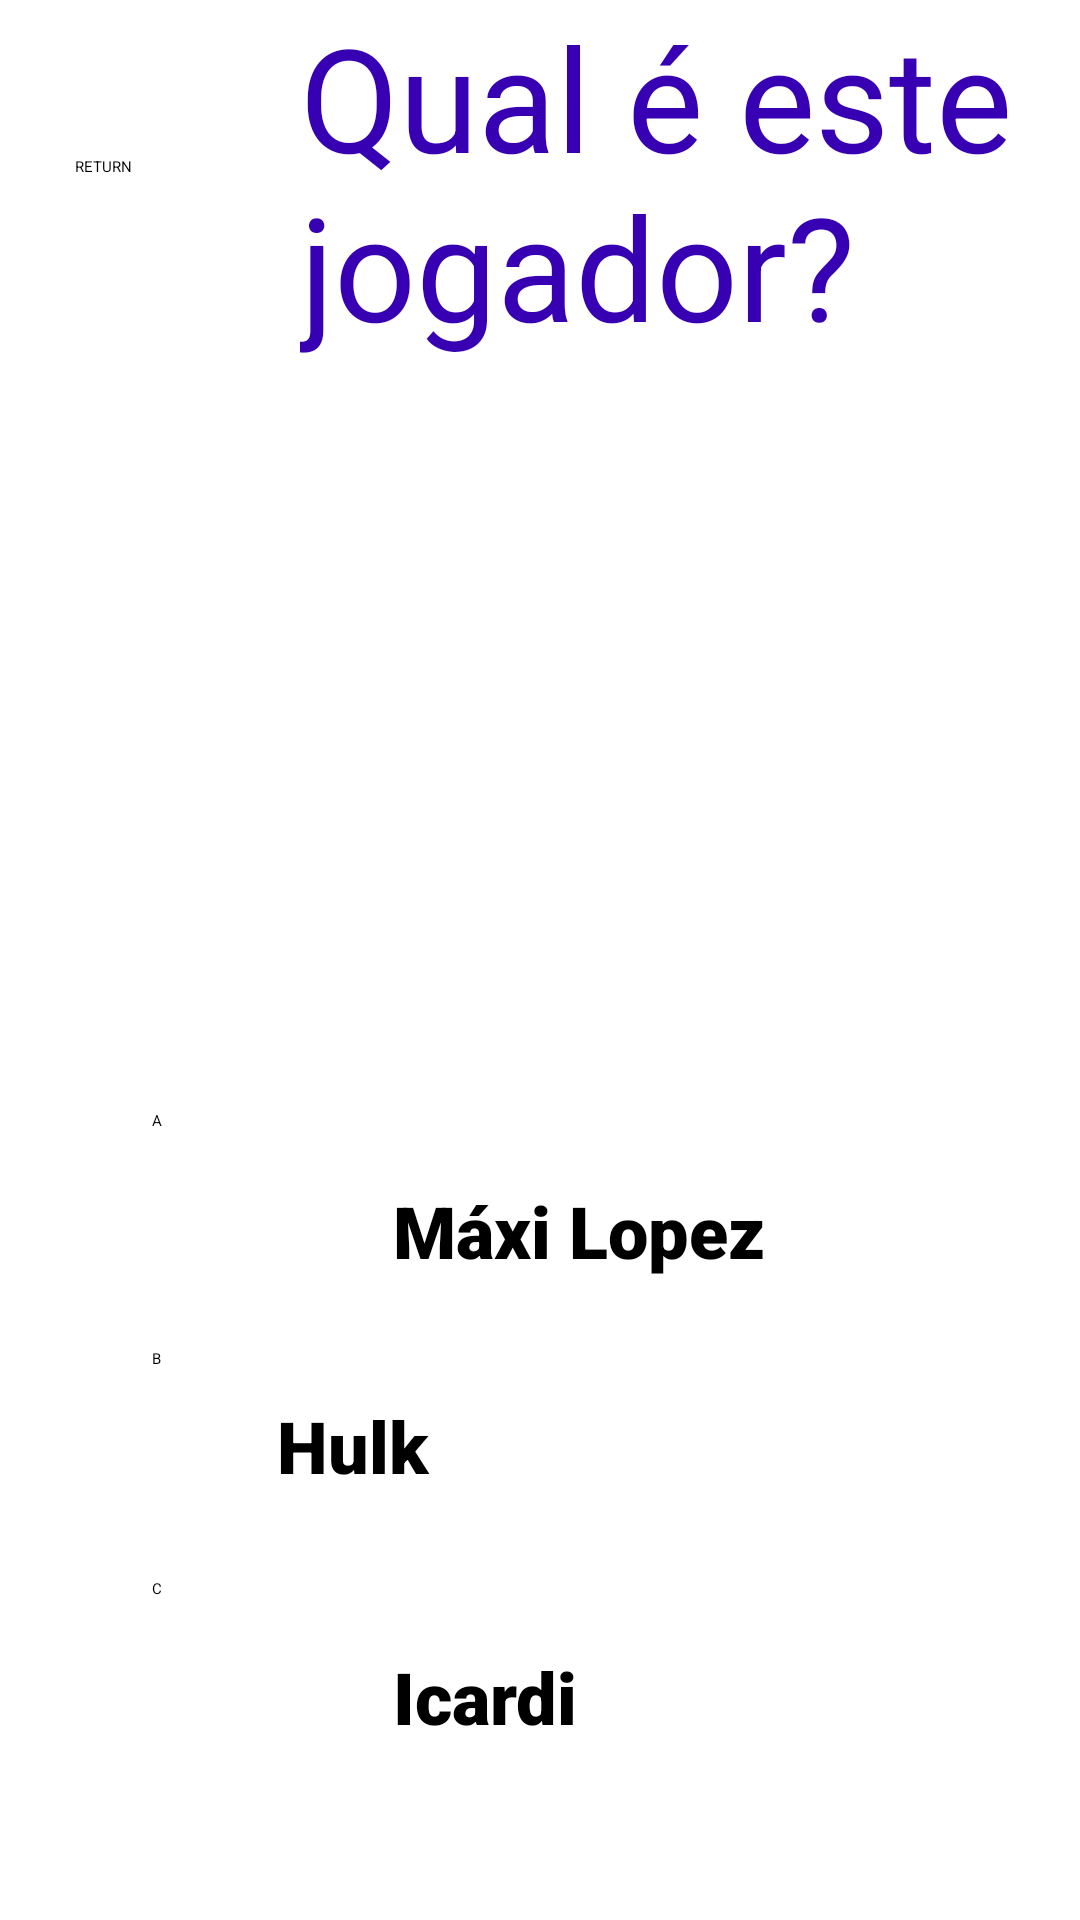

Produce the Android XML layout that renders to this screen, including the resource entries it uses.
<!-- AndroidManifest.xml: application theme Theme.ShadowPlayer -->
<!-- res/layout/activity_main6.xml -->
<?xml version="1.0" encoding="utf-8"?>
<androidx.constraintlayout.widget.ConstraintLayout xmlns:android="http://schemas.android.com/apk/res/android"
    xmlns:app="http://schemas.android.com/apk/res-auto"
    xmlns:tools="http://schemas.android.com/tools"
    android:layout_width="match_parent"
    android:layout_height="match_parent"
    tools:context=".MainActivity3">

    <TextView
        android:id="@+id/txtPergunta1"
        android:layout_width="260dp"
        android:layout_height="134dp"
        android:text="Qual é este jogador?"
        android:textAppearance="@style/TextAppearance.AppCompat.Body1"
        android:textColor="@color/design_default_color_primary_dark"
        android:textSize="48sp"
        app:layout_constraintEnd_toEndOf="parent"
        app:layout_constraintHorizontal_bias="1.0"
        app:layout_constraintStart_toStartOf="parent"
        app:layout_constraintTop_toTopOf="parent" />

    <Button
        android:id="@+id/btnLevel10"
        android:layout_width="wrap_content"
        android:layout_height="74dp"
        android:layout_marginBottom="76dp"
        android:onClick="legal"
        android:text="@string/Level1A"
        app:layout_constraintBottom_toBottomOf="parent"
        app:layout_constraintEnd_toEndOf="parent"
        app:layout_constraintHorizontal_bias="0.142"
        app:layout_constraintStart_toStartOf="parent"
        app:layout_constraintTop_toTopOf="parent"
        app:layout_constraintVertical_bias="0.755" />

    <Button
        android:id="@+id/btnLevel"
        android:layout_width="wrap_content"
        android:layout_height="74dp"
        android:layout_marginBottom="40dp"
        android:onClick="next"
        android:text="@string/Level1C"
        app:layout_constraintBottom_toBottomOf="parent"
        app:layout_constraintEnd_toEndOf="parent"
        app:layout_constraintHorizontal_bias="0.142"
        app:layout_constraintStart_toStartOf="parent" />

    <Button
        android:id="@+id/btnLevel11"
        android:layout_width="wrap_content"
        android:layout_height="74dp"
        android:onClick="legal"
        android:text="@string/Level1B"
        app:layout_constraintBottom_toBottomOf="parent"
        app:layout_constraintEnd_toEndOf="parent"
        app:layout_constraintHorizontal_bias="0.142"
        app:layout_constraintStart_toStartOf="parent"
        app:layout_constraintTop_toTopOf="parent"
        app:layout_constraintVertical_bias="0.794" />

    <Button
        android:id="@+id/btnReturn2"
        android:layout_width="111dp"
        android:layout_height="61dp"
        android:layout_marginTop="52dp"
        android:onClick="back"
        android:text="@string/btnReturn"
        app:layout_constraintBottom_toTopOf="@+id/btnLevel"
        app:layout_constraintEnd_toEndOf="parent"
        app:layout_constraintHorizontal_bias="0.1"
        app:layout_constraintStart_toStartOf="parent"
        app:layout_constraintTop_toTopOf="parent"
        app:layout_constraintVertical_bias="0.0" />

    <TextView
        android:id="@+id/txtAlternativaF1A"
        android:layout_width="162dp"
        android:layout_height="57dp"
        android:fontFamily="sans-serif-black"
        android:text="Máxi Lopez"
        android:textSize="24sp"
        android:visibility="visible"
        app:layout_constraintBottom_toBottomOf="parent"
        app:layout_constraintEnd_toEndOf="parent"
        app:layout_constraintHorizontal_bias="0.662"
        app:layout_constraintStart_toStartOf="parent"
        app:layout_constraintTop_toTopOf="parent"
        app:layout_constraintVertical_bias="0.676"
        tools:text="Máxi Lopez"
        tools:visibility="visible" />

    <TextView
        android:id="@+id/txtAlternativaF1B"
        android:layout_width="162dp"
        android:layout_height="57dp"
        android:fontFamily="sans-serif-black"
        android:text="Hulk"
        android:textSize="24sp"
        android:visibility="visible"
        app:layout_constraintBottom_toBottomOf="parent"
        app:layout_constraintEnd_toEndOf="parent"
        app:layout_constraintHorizontal_bias="0.269"
        app:layout_constraintStart_toEndOf="@+id/btnLevel11"
        app:layout_constraintTop_toTopOf="parent"
        app:layout_constraintVertical_bias="0.799"
        tools:text="Hulk"
        tools:visibility="visible" />

    <TextView
        android:id="@+id/txtAlternativaF1C"
        android:layout_width="162dp"
        android:layout_height="57dp"
        android:fontFamily="sans-serif-black"
        android:text="Icardi"
        android:textSize="24sp"
        android:visibility="visible"
        app:layout_constraintBottom_toBottomOf="parent"
        app:layout_constraintEnd_toEndOf="parent"
        app:layout_constraintHorizontal_bias="0.662"
        app:layout_constraintStart_toStartOf="parent"
        app:layout_constraintTop_toTopOf="parent"
        app:layout_constraintVertical_bias="0.942"
        tools:text="Icardi"
        tools:visibility="visible" />

    <ImageView
        android:id="@+id/imageView5"
        android:layout_width="245dp"
        android:layout_height="226dp"
        app:layout_constraintBottom_toBottomOf="parent"
        app:layout_constraintEnd_toEndOf="parent"
        app:layout_constraintHorizontal_bias="0.493"
        app:layout_constraintStart_toStartOf="parent"
        app:layout_constraintTop_toBottomOf="@+id/txtPergunta1"
        app:layout_constraintVertical_bias="0.0"
        app:srcCompat="@drawable/talaricardi_dando_legal_duplo" />

</androidx.constraintlayout.widget.ConstraintLayout>
<!-- resources referenced by this layout -->
<resources>
  <!-- drawable talaricardi_dando_legal_duplo: jpg bitmap (drawable, 20779 bytes) -->
  <string name="Level1A">A</string>
  <string name="Level1B">B</string>
  <string name="Level1C">C</string>
  <string name="btnReturn">RETURN</string>
</resources>
